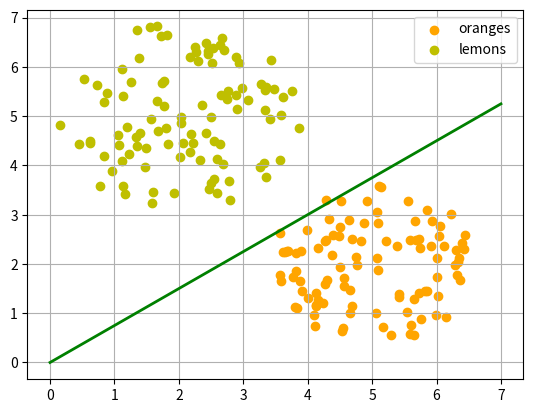

Source code (Python):
import numpy as np
import matplotlib.pyplot as plt

def points_within_circle(radius, 
                         center=(0, 0),
                         number_of_points=100):
    center_x, center_y = center
    r = radius * np.sqrt(np.random.random((number_of_points,)))
    theta = np.random.random((number_of_points,)) * 2 * np.pi
    x = center_x + r * np.cos(theta)
    y = center_y + r * np.sin(theta)
    return x, y

X = np.arange(0, 8)
fig, ax = plt.subplots()
oranges_x, oranges_y = points_within_circle(1.6, (5, 2), 100)
lemons_x, lemons_y = points_within_circle(1.9, (2, 5), 100)

ax.scatter(oranges_x, 
           oranges_y, 
           c="orange", 
           label="oranges")
ax.scatter(lemons_x,
           lemons_y,
           c="y",
           label="lemons")

m=0.75
ax.plot(X, m * X, "g-", linewidth=2)
print(X)
print(X*m)
ax.legend()
ax.grid()
plt.show()